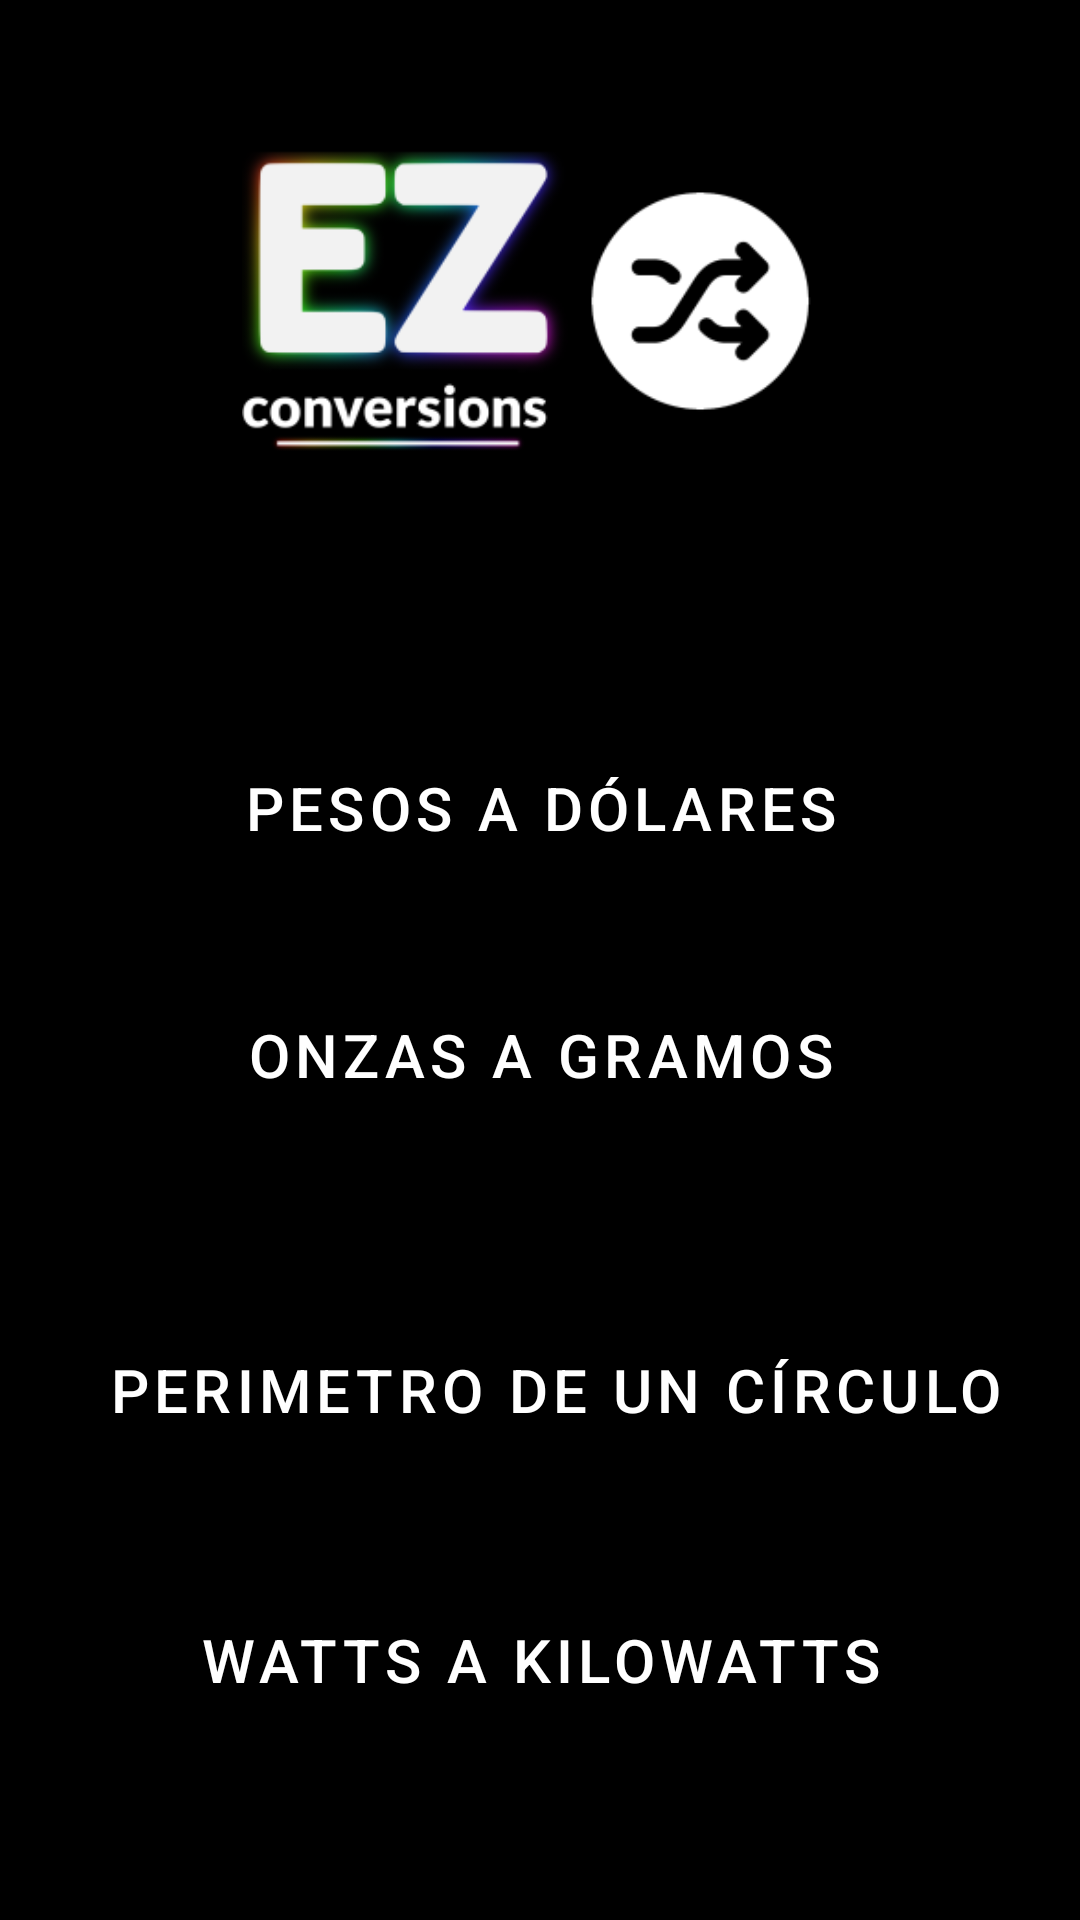

This screen was rendered from an Android layout file. Write that file and the resources it references.
<!-- AndroidManifest.xml: application theme Theme.EZConversions -->
<!-- res/layout/activity_main.xml -->
<?xml version="1.0" encoding="utf-8"?>
<androidx.constraintlayout.widget.ConstraintLayout xmlns:android="http://schemas.android.com/apk/res/android"
    xmlns:app="http://schemas.android.com/apk/res-auto"
    xmlns:tools="http://schemas.android.com/tools"
    android:layout_width="match_parent"
    android:layout_height="match_parent"
    android:background="@color/black"
    tools:context=".MainActivity">

    <ImageView
        android:id="@+id/imageView2"
        android:layout_width="0dp"
        android:layout_height="0dp"
        android:layout_marginStart="30dp"
        android:layout_marginTop="1dp"
        android:layout_marginEnd="30dp"
        android:layout_marginBottom="116dp"
        app:layout_constraintBottom_toTopOf="@+id/button_onzas"
        app:layout_constraintEnd_toEndOf="parent"
        app:layout_constraintStart_toStartOf="parent"
        app:layout_constraintTop_toTopOf="parent"
        app:srcCompat="@mipmap/ic_logo_foreground" />

    <Button
        android:id="@+id/button_onzas"
        style="?attr/materialButtonOutlinedStyle"
        android:layout_width="347dp"
        android:layout_height="70dp"
        android:layout_marginStart="31dp"
        android:layout_marginTop="1dp"
        android:layout_marginEnd="31dp"
        android:layout_marginBottom="41dp"
        android:drawingCacheQuality="high"
        android:text="Onzas a Gramos"
        android:textColor="#FFFFFF"
        android:textSize="20sp"
        app:cornerRadius="5dp"
        app:icon="@mipmap/ic_onzas_foreground"
        app:iconPadding="0dp"
        app:iconSize="60dp"
        app:iconTint="#FFFFFF"
        app:layout_constraintBottom_toTopOf="@+id/button_circulo"
        app:layout_constraintEnd_toEndOf="parent"
        app:layout_constraintStart_toStartOf="parent"
        app:layout_constraintTop_toBottomOf="@+id/imageView2"
        app:strokeColor="@color/white" />

    <Button
        android:id="@+id/ButtonPesosDolar"
        style="?attr/materialButtonOutlinedStyle"
        android:layout_width="344dp"
        android:layout_height="75dp"
        android:layout_marginStart="31dp"
        android:layout_marginTop="255dp"
        android:layout_marginEnd="31dp"
        android:layout_marginBottom="120dp"
        android:drawingCacheQuality="high"
        android:text="Pesos a Dólares"
        android:textColor="#FFFFFF"
        android:textSize="20sp"
        app:cornerRadius="5dp"
        app:icon="@mipmap/ic_dinero_foreground"
        app:iconPadding="0dp"
        app:iconSize="50dp"
        app:iconTint="#FFFFFF"
        app:layout_constraintBottom_toTopOf="@+id/button_circulo"
        app:layout_constraintEnd_toEndOf="parent"
        app:layout_constraintStart_toStartOf="parent"
        app:layout_constraintTop_toTopOf="parent"
        app:strokeColor="@color/white" />

    <Button
        android:id="@+id/button_circulo"
        style="?attr/materialButtonOutlinedStyle"
        android:layout_width="349dp"
        android:layout_height="71dp"
        android:layout_marginStart="30dp"
        android:layout_marginTop="1dp"
        android:layout_marginEnd="30dp"
        android:layout_marginBottom="165dp"
        android:drawingCacheQuality="high"
        android:text="Perimetro de un círculo"
        android:textColor="#FFFFFF"
        android:textSize="20sp"
        app:cornerRadius="5dp"
        app:icon="@mipmap/ic_circulo_foreground"
        app:iconPadding="0dp"
        app:iconSize="80dp"
        app:iconTint="#FFFFFF"
        app:layout_constraintBottom_toBottomOf="parent"
        app:layout_constraintEnd_toEndOf="parent"
        app:layout_constraintHorizontal_bias="0.4"
        app:layout_constraintStart_toStartOf="parent"
        app:layout_constraintTop_toBottomOf="@+id/ButtonPesosDolar"
        app:strokeColor="@color/white" />

    <Button
        android:id="@+id/button_watts"
        style="?attr/materialButtonOutlinedStyle"
        android:layout_width="348dp"
        android:layout_height="74dp"
        android:layout_marginStart="30dp"
        android:layout_marginTop="1dp"
        android:layout_marginEnd="30dp"
        android:layout_marginBottom="33dp"
        android:drawingCacheQuality="high"
        android:text="Watts a Kilowatts"
        android:textColor="#FFFFFF"
        android:textSize="20sp"
        app:cornerRadius="5dp"
        app:icon="@mipmap/ic_watts"
        app:iconPadding="0dp"
        app:iconSize="45dp"
        app:iconTint="#FFFFFF"
        app:layout_constraintBottom_toBottomOf="parent"
        app:layout_constraintEnd_toEndOf="parent"
        app:layout_constraintStart_toStartOf="parent"
        app:layout_constraintTop_toBottomOf="@+id/button_circulo"
        app:strokeColor="@color/white" />

</androidx.constraintlayout.widget.ConstraintLayout>
<!-- resources referenced by this layout -->
<resources>
  <!-- mipmap ic_circulo_foreground: png bitmap (mipmap-hdpi, 4527 bytes) -->
  <!-- mipmap ic_dinero_foreground: png bitmap (drawable-xxhdpi, 15524 bytes) -->
  <!-- mipmap ic_logo_foreground: png bitmap (mipmap-hdpi, 12384 bytes) -->
  <!-- mipmap ic_onzas_foreground: png bitmap (drawable-xhdpi, 9040 bytes) -->
  <!-- mipmap ic_watts: png bitmap (mipmap-xhdpi, 8156 bytes) -->
  <style name="Theme.EZConversions" parent="Theme.MaterialComponents.DayNight.DarkActionBar">
          
          <item name="colorPrimary">@color/purple_500</item>
          <item name="colorPrimaryVariant">@color/purple_700</item>
          <item name="colorOnPrimary">@color/white</item>
          
          <item name="colorSecondary">@color/teal_200</item>
          <item name="colorSecondaryVariant">@color/teal_700</item>
          <item name="colorOnSecondary">@color/black</item>
          
          <item name="android:statusBarColor" tools:targetApi="l">?attr/colorPrimaryVariant</item>
          
      </style>
  <!-- not gathered from this repository: default colours our renderer supplied (Android Studio template values) -->
  <color name="purple_500">#FF6200EE</color>
  <color name="purple_700">#FF3700B3</color>
  <color name="teal_200">#FF03DAC5</color>
  <color name="teal_700">#FF018786</color>
  <color name="black">#FF000000</color>
  <color name="white">#FFFFFFFF</color>
</resources>
